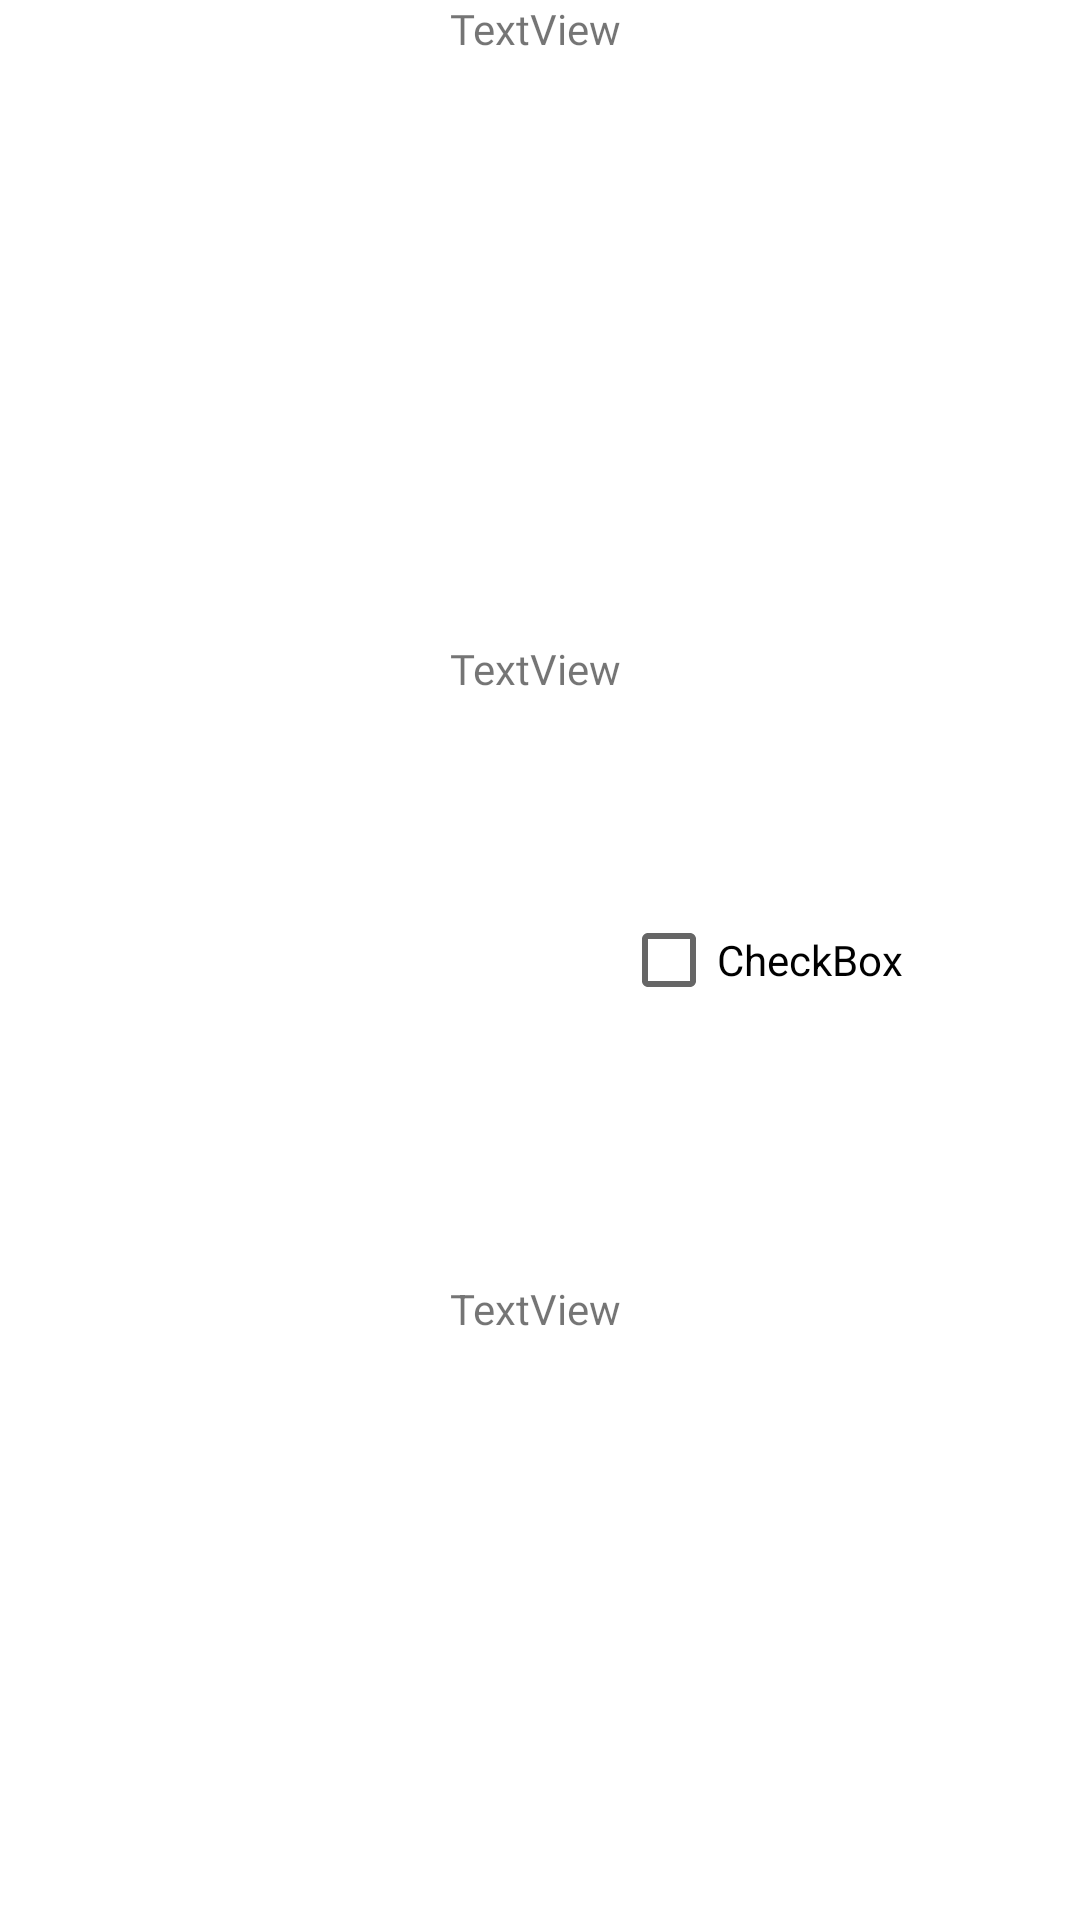

Layout XML and referenced resources for this Android screen:
<!-- AndroidManifest.xml: application theme Theme.ProjectG101 -->
<!-- res/layout/product_template.xml -->
<?xml version="1.0" encoding="utf-8"?>
<LinearLayout xmlns:android="http://schemas.android.com/apk/res/android"
    xmlns:app="http://schemas.android.com/apk/res-auto"
    xmlns:tools="http://schemas.android.com/tools"
    android:layout_width="match_parent"
    android:orientation="horizontal"
    android:gravity="center"
    android:layout_height="wrap_content">

        <ImageView
            android:id="@+id/imgProduct"
            android:layout_width="150dp"
            android:layout_height="150dp"
            tools:srcCompat="@tools:sample/avatars" />

        <LinearLayout
            android:layout_width="wrap_content"
            android:layout_height="match_parent"
            android:gravity="center"
            android:orientation="vertical">

            <TextView
                android:id="@+id/tvNameProduct"
                android:layout_width="match_parent"
                android:layout_height="wrap_content"
                android:fontFamily="@font/courgette_regular"
                android:layout_weight="1"
                android:text="TextView" />

            <TextView
                android:id="@+id/tvDescriptionProduct"
                android:layout_width="match_parent"
                android:layout_height="wrap_content"
                android:layout_weight="1"
                android:fontFamily="@font/courgette_regular"
                android:text="TextView" />

            <TextView
                android:id="@+id/tvPriceProduct"
                android:layout_width="match_parent"
                android:layout_height="wrap_content"
                android:layout_weight="1"
                android:text="TextView" />
        </LinearLayout>

    <CheckBox
        android:id="@+id/checkBoxProduct"
        android:layout_width="wrap_content"
        android:layout_height="wrap_content"
        android:layout_weight="1"
        android:text="CheckBox" />

</LinearLayout>
<!-- resources referenced by this layout -->
<resources>
  <style name="Theme.ProjectG101" parent="Theme.MaterialComponents.DayNight.DarkActionBar">
          
          <item name="colorPrimary">@color/gray_500</item>
          <item name="colorPrimaryVariant">@color/gray_200</item>
          <item name="colorOnPrimary">@color/white</item>
          
          <item name="colorSecondary">@color/teal_200</item>
          <item name="colorSecondaryVariant">@color/teal_700</item>
          <item name="colorOnSecondary">@color/black</item>
          
          <item name="android:statusBarColor">?attr/colorPrimaryVariant</item>
          
      </style>
  <color name="gray_500">#B3B3B4</color>
  <color name="gray_200">#4D4D4E</color>
  <color name="white">#FFFFFFFF</color>
  <color name="teal_200">#FF03DAC5</color>
  <color name="teal_700">#FF018786</color>
  <color name="black">#FF000000</color>
</resources>
